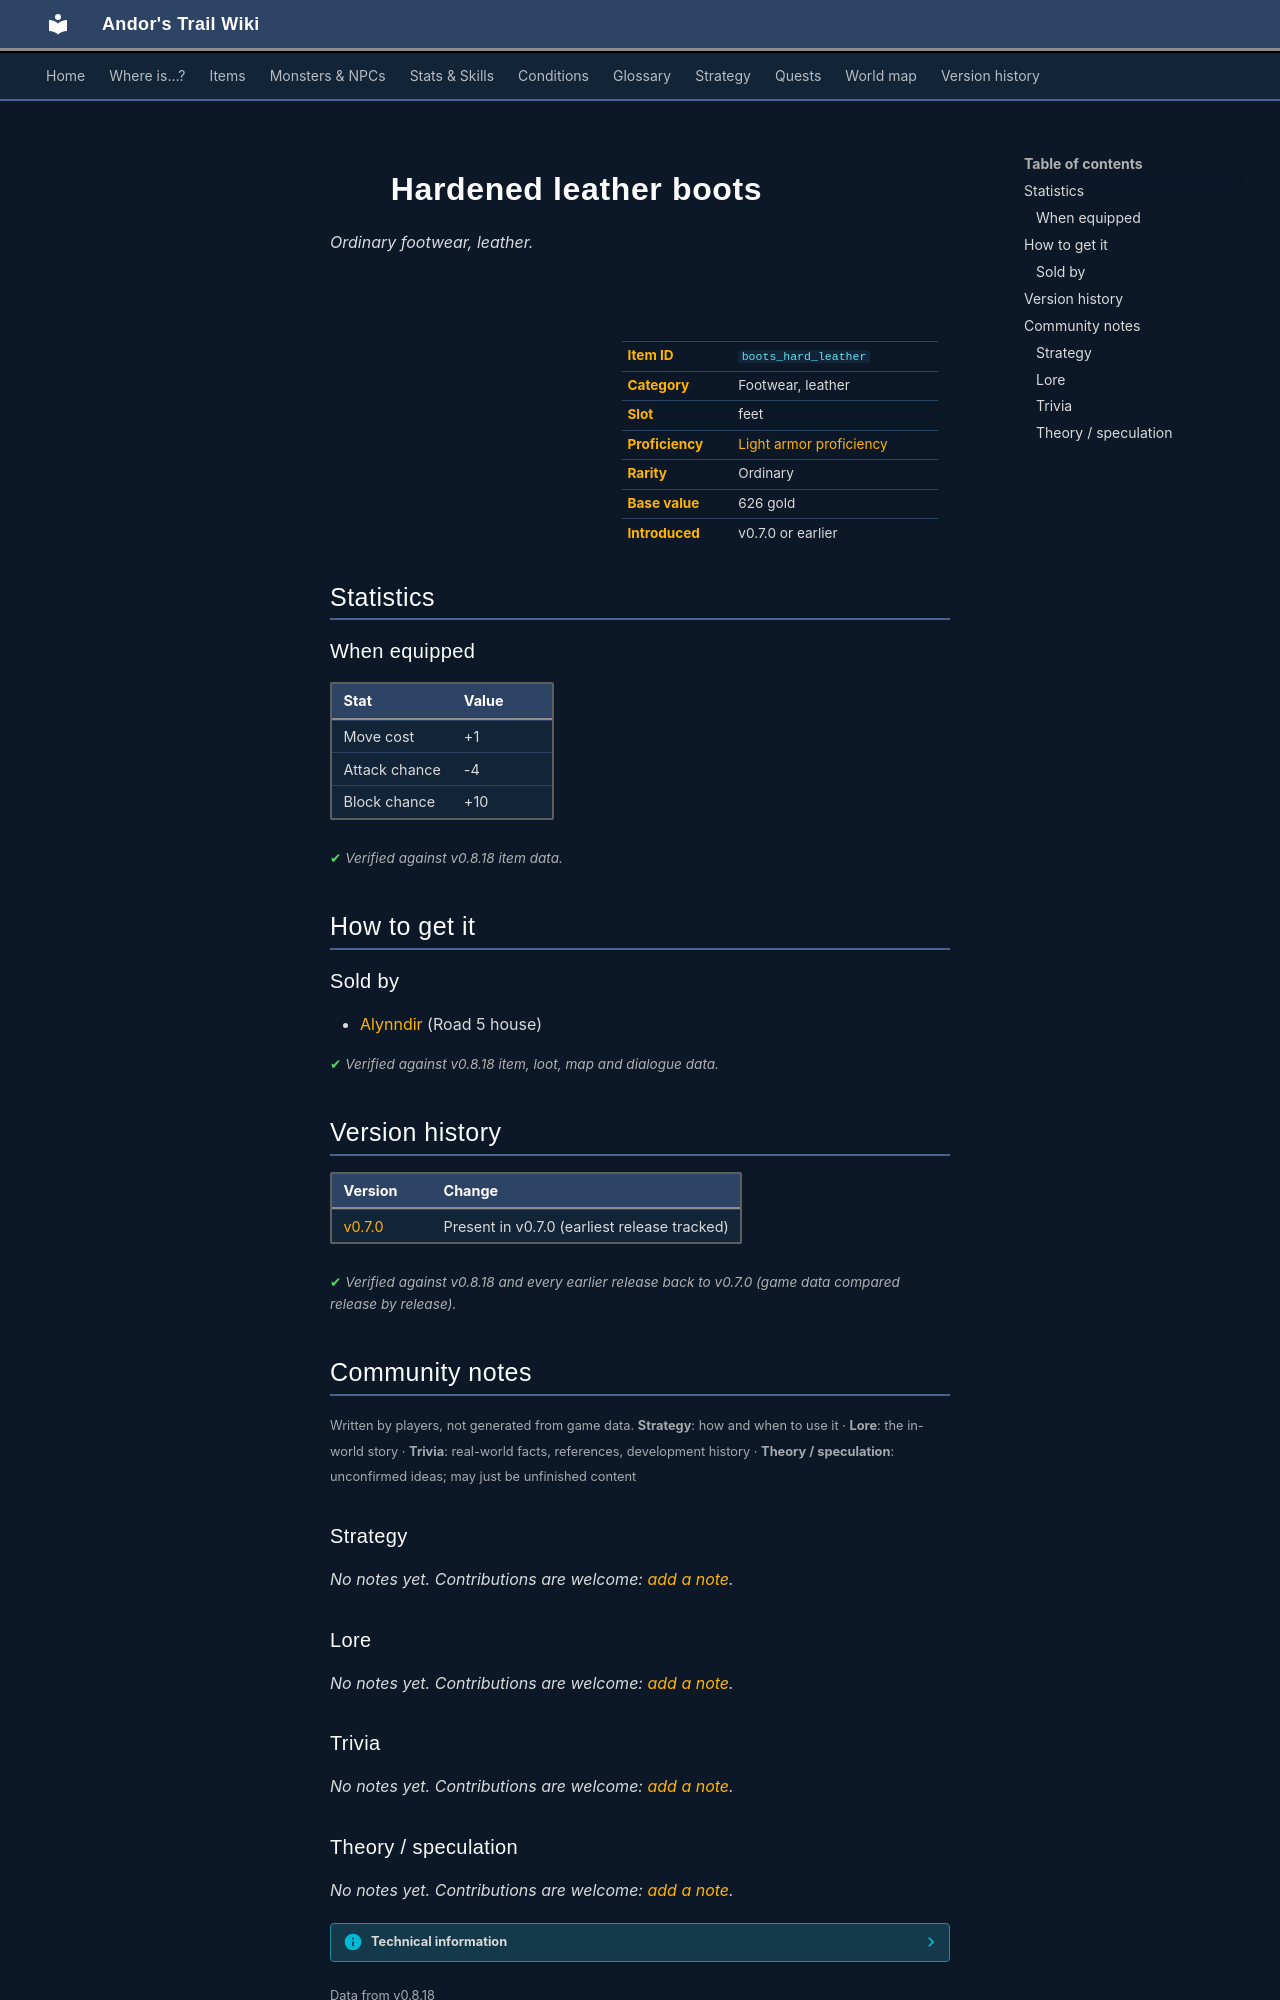

repository: asdfghjkl628/Andor-s-Trail-Wikiiii · page: items/boots_hard_leather/index.html · generator: mkdocs

---
description: "Hardened leather boots is a ordinary footwear, leather in Andor's Trail (Move cost +1, Attack chance -4, Block chance +10). How to get it: shops."
---

# ![](../assets/icons/items/items_armours_30.png){ .sprite } Hardened leather boots

*Ordinary footwear, leather.*

<div class="infobox" markdown>

<p class="ib-img"><img class="sprite" src="../../assets/icons/items/items_armours_30.png" alt=""></p>

| | |
|---|---|
| **Item ID** | `boots_hard_leather` |
| **Category** | Footwear, leather |
| **Slot** | feet |
| **Proficiency** | [Light armor proficiency](../skills/armorProficiencyLight.md) |
| **Rarity** | Ordinary |
| **Base value** | 626 gold |
| **Introduced** | v0.7.0 or earlier |

</div>

## Statistics

### When equipped

| Stat | Value |
|---|---|
| Move cost | +1 |
| Attack chance | -4 |
| Block chance | +10 |

<p class="verified">Verified against v0.8.18 item data.</p>

## How to get it

### Sold by

- [Alynndir](../monsters/alynndir.md) (Road 5 house)


<p class="verified">Verified against v0.8.18 item, loot, map and dialogue data.</p>


## Version history

| Version | Change |
|---|---|
| [v0.7.0](../versions/0.7.0.md) | Present in v0.7.0 (earliest release tracked) |

<p class="verified">Verified against v0.8.18 and every earlier release back to v0.7.0 (game data compared release by release).</p>


## Community notes

<small>Written by players, not generated from game data. **Strategy**: how and when to use it · **Lore**: the in-world story · **Trivia**: real-world facts, references, development history · **Theory / speculation**: unconfirmed ideas; may just be unfinished content</small>

### Strategy

*No notes yet. Contributions are welcome: [add a note](https://github.com/asdfghjkl628/Andor-s-Trail-Wikiiii/new/main/notes/items?filename=boots_hard_leather.md&value=%23%23%20Strategy%0A%0A%3C%21--%20how%20and%20when%20to%20use%20it%20--%3E%0A%0A%23%23%20Lore%0A%0A%3C%21--%20the%20in-world%20story%20--%3E%0A%0A%23%23%20Trivia%0A%0A%3C%21--%20real-world%20facts%2C%20references%2C%20development%20history%20--%3E%0A%0A%23%23%20Theory%20/%20speculation%0A%0A%3C%21--%20unconfirmed%20ideas%3B%20may%20just%20be%20unfinished%20content%20--%3E%0A).*

### Lore

*No notes yet. Contributions are welcome: [add a note](https://github.com/asdfghjkl628/Andor-s-Trail-Wikiiii/new/main/notes/items?filename=boots_hard_leather.md&value=%23%23%20Strategy%0A%0A%3C%21--%20how%20and%20when%20to%20use%20it%20--%3E%0A%0A%23%23%20Lore%0A%0A%3C%21--%20the%20in-world%20story%20--%3E%0A%0A%23%23%20Trivia%0A%0A%3C%21--%20real-world%20facts%2C%20references%2C%20development%20history%20--%3E%0A%0A%23%23%20Theory%20/%20speculation%0A%0A%3C%21--%20unconfirmed%20ideas%3B%20may%20just%20be%20unfinished%20content%20--%3E%0A).*

### Trivia

*No notes yet. Contributions are welcome: [add a note](https://github.com/asdfghjkl628/Andor-s-Trail-Wikiiii/new/main/notes/items?filename=boots_hard_leather.md&value=%23%23%20Strategy%0A%0A%3C%21--%20how%20and%20when%20to%20use%20it%20--%3E%0A%0A%23%23%20Lore%0A%0A%3C%21--%20the%20in-world%20story%20--%3E%0A%0A%23%23%20Trivia%0A%0A%3C%21--%20real-world%20facts%2C%20references%2C%20development%20history%20--%3E%0A%0A%23%23%20Theory%20/%20speculation%0A%0A%3C%21--%20unconfirmed%20ideas%3B%20may%20just%20be%20unfinished%20content%20--%3E%0A).*
